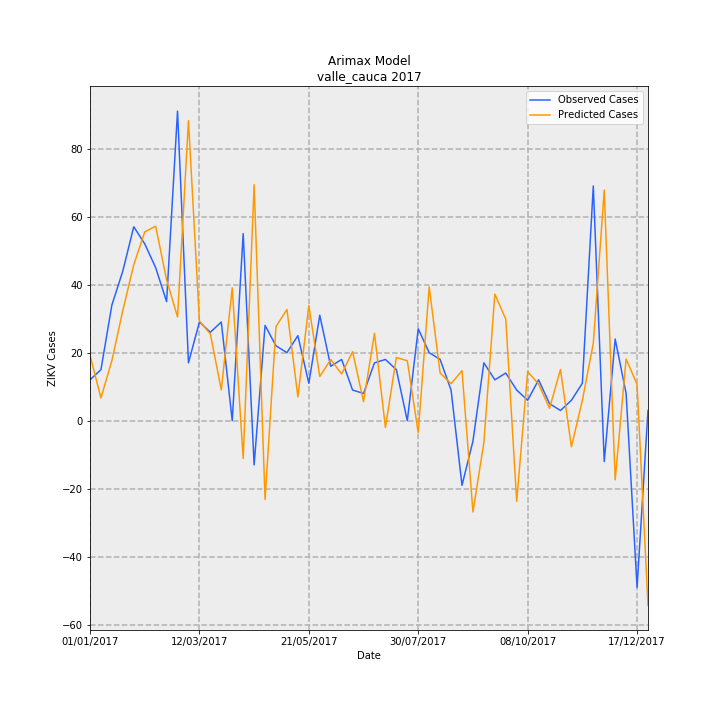

The file beside this chart, header and first rows:
Date, predictions_incidence, observed_incidence, Predicted Cases, Observed Cases, error
01/01/2017, 0.4166, 0.2601, 19.22, 12.0, -7.218
08/01/2017, 0.1451, 0.3251, 6.696, 15.0, 8.304
15/01/2017, 0.383, 0.737, 17.67, 34.0, 16.33
22/01/2017, 0.7026, 0.9537, 32.41, 44.0, 11.59
29/01/2017, 0.9937, 1.236, 45.84, 57.0, 11.16
05/02/2017, 1.202, 1.127, 55.47, 52.0, -3.472
12/02/2017, 1.239, 0.9754, 57.18, 45.0, -12.18
19/02/2017, 0.8978, 0.7587, 41.42, 35.0, -6.418
26/02/2017, 0.6608, 1.973, 30.49, 91.0, 60.51
05/03/2017, 1.912, 0.3685, 88.19, 17.0, -71.19
12/03/2017, 0.6351, 0.6286, 29.3, 29.0, -0.3011
19/03/2017, 0.552, 0.5636, 25.46, 26.0, 0.535
26/03/2017, 0.1963, 0.6286, 9.055, 29.0, 19.94
02/04/2017, 0.8468, 0.0, 39.06, 0.0, -39.06
09/04/2017, -0.2409, 1.192, -11.12, 55.0, 66.12
16/04/2017, 1.504, -0.2818, 69.37, -13.0, -82.37
23/04/2017, -0.5022, 0.6069, -23.17, 28.0, 51.17
30/04/2017, 0.6001, 0.4769, 27.68, 22.0, -5.685
07/05/2017, 0.7083, 0.4335, 32.68, 20.0, -12.68
14/05/2017, 0.1517, 0.5419, 6.999, 25.0, 18
21/05/2017, 0.7331, 0.2384, 33.82, 11.0, -22.82
28/05/2017, 0.2816, 0.672, 12.99, 31.0, 18.01
04/06/2017, 0.3895, 0.3468, 17.97, 16.0, -1.971
11/06/2017, 0.2978, 0.3902, 13.74, 18.0, 4.261
18/06/2017, 0.4398, 0.1951, 20.29, 9.0, -11.29
25/06/2017, 0.1212, 0.1734, 5.59, 8.0, 2.41
02/07/2017, 0.5566, 0.3685, 25.68, 17.0, -8.678
09/07/2017, -0.04337, 0.3902, -2.001, 18.0, 20
16/07/2017, 0.4025, 0.3251, 18.57, 15.0, -3.569
23/07/2017, 0.3819, 0.0, 17.62, 0.0, -17.62
30/07/2017, -0.07632, 0.5853, -3.521, 27.0, 30.52
06/08/2017, 0.853, 0.4335, 39.35, 20.0, -19.35
13/08/2017, 0.3035, 0.3902, 14, 18.0, 4
20/08/2017, 0.2356, 0.1951, 10.87, 9.0, -1.871
27/08/2017, 0.3185, -0.4118, 14.69, -19.0, -33.69
03/09/2017, -0.5816, -0.1301, -26.83, -6.0, 20.83
10/09/2017, -0.1387, 0.3685, -6.4, 17.0, 23.4
17/09/2017, 0.8066, 0.2601, 37.21, 12.0, -25.21
24/09/2017, 0.6474, 0.3035, 29.87, 14.0, -15.87
01/10/2017, -0.5143, 0.1951, -23.73, 9.0, 32.73
08/10/2017, 0.3127, 0.1301, 14.43, 6.0, -8.426
15/10/2017, 0.2333, 0.2601, 10.76, 12.0, 1.236
22/10/2017, 0.07897, 0.1084, 3.643, 5.0, 1.357
29/10/2017, 0.3261, 0.06503, 15.04, 3.0, -12.04
05/11/2017, -0.1662, 0.1301, -7.668, 6.0, 13.67
12/11/2017, 0.1296, 0.2384, 5.978, 11.0, 5.022
19/11/2017, 0.4932, 1.496, 22.75, 69.0, 46.25
26/11/2017, 1.47, -0.2601, 67.8, -12.0, -79.8
03/12/2017, -0.3767, 0.5202, -17.38, 24.0, 41.38
10/12/2017, 0.3934, 0.1734, 18.15, 8.0, -10.15
17/12/2017, 0.2311, -1.062, 10.66, -49.0, -59.66
24/12/2017, -1.176, 0.06503, -54.26, 3.0, 57.26
